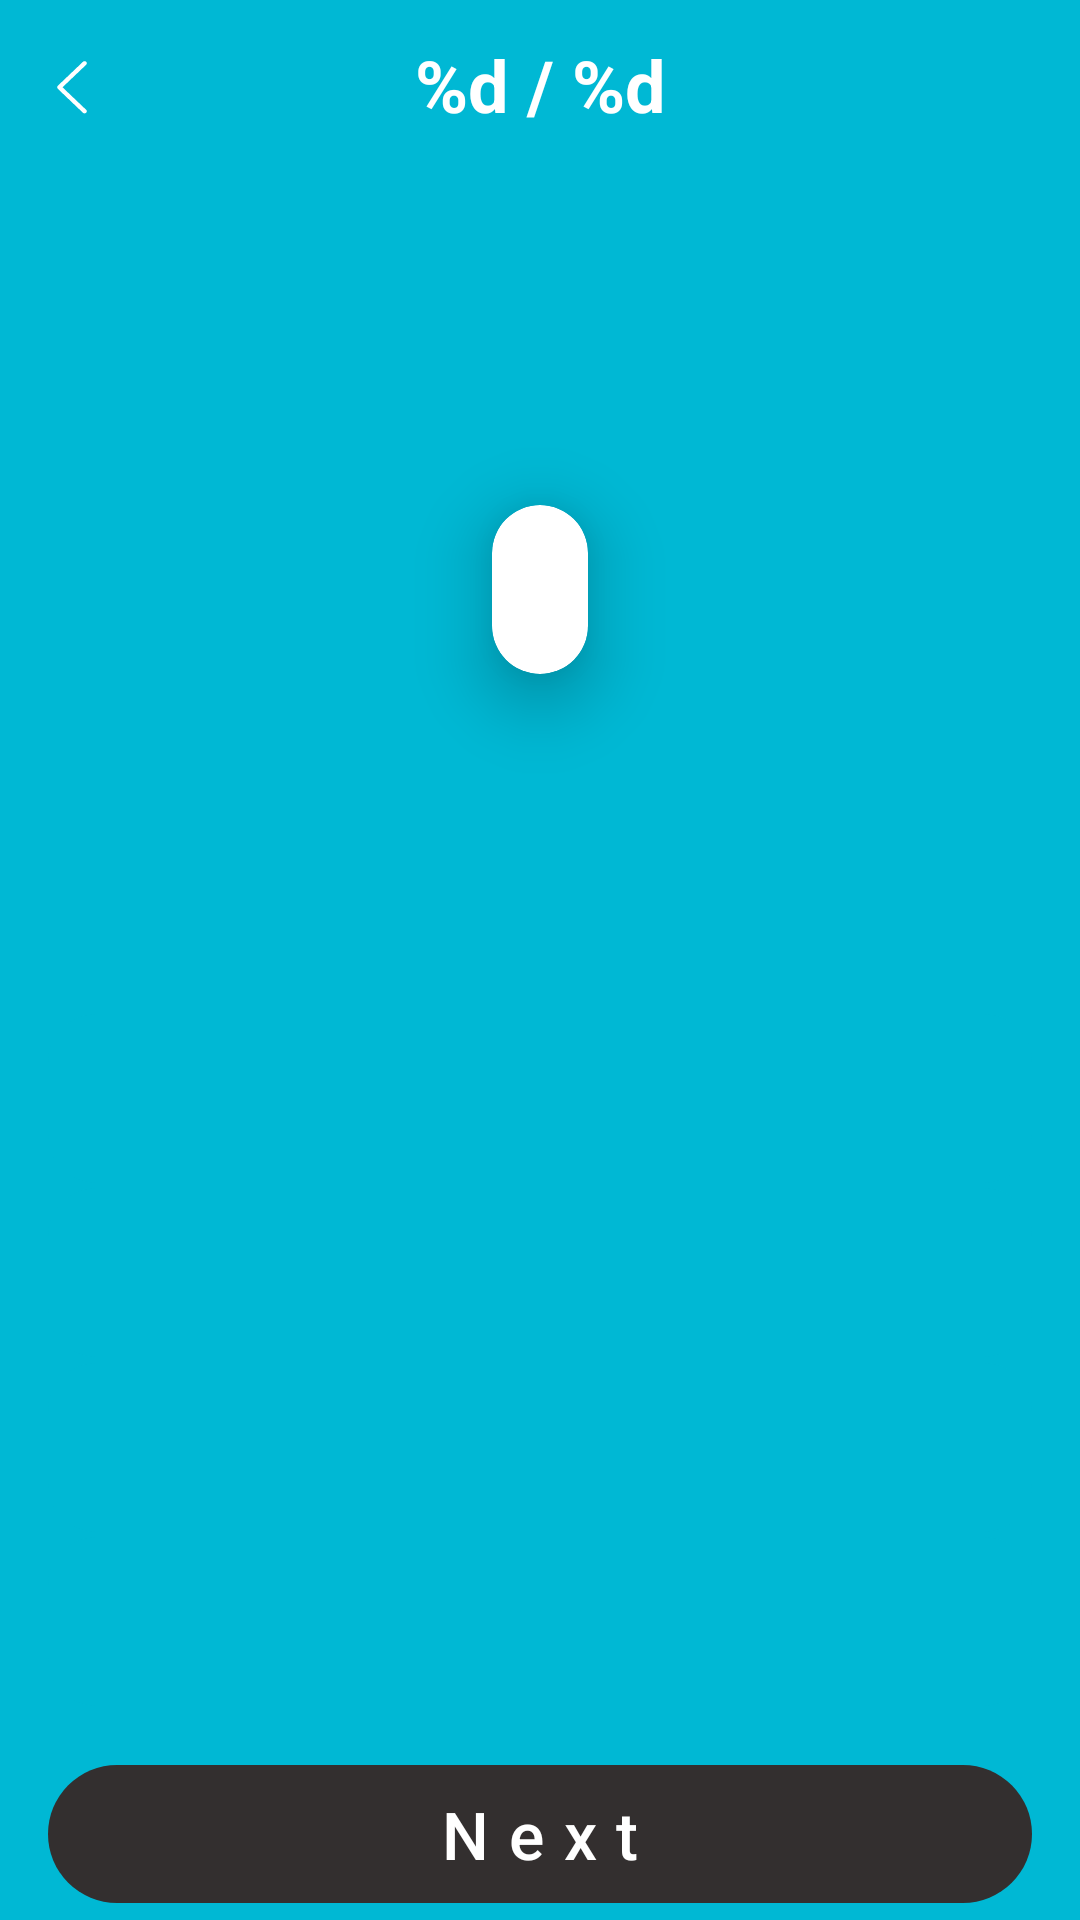

Android layout source for this screen:
<!-- AndroidManifest.xml: application theme Theme.CompyuterSavvy -->
<!-- res/layout/fragment_game.xml -->
<?xml version="1.0" encoding="utf-8"?>
<androidx.constraintlayout.widget.ConstraintLayout xmlns:android="http://schemas.android.com/apk/res/android"
    xmlns:app="http://schemas.android.com/apk/res-auto"
    xmlns:tools="http://schemas.android.com/tools"
    android:layout_width="match_parent"
    android:layout_height="match_parent"
    android:background="#00B8D4"
    tools:context=".presentation.FragmentGame">

    <androidx.constraintlayout.widget.ConstraintLayout
        android:id="@+id/toolbar_layout"
        android:layout_width="match_parent"
        android:layout_height="wrap_content"
        android:background="#00B8D4"
        app:layout_constraintEnd_toEndOf="parent"
        app:layout_constraintStart_toStartOf="parent"
        app:layout_constraintTop_toTopOf="parent">

        <ImageView
            android:id="@+id/btn_back"
            style="@style/toolbarbutton"
            android:src="@drawable/ic_arrow_back"
            app:layout_constraintBottom_toBottomOf="@id/toolbar_layout"
            app:layout_constraintStart_toStartOf="@id/toolbar_layout"
            app:layout_constraintTop_toTopOf="@id/toolbar_layout" />


        <TextView
            android:id="@+id/count_question"
            style="@style/toolbarbutton"
            android:text="@string/question_counter"
            android:textColor="@color/white"
            android:textSize="24dp"
            android:textStyle="bold"
            app:layout_constraintBottom_toBottomOf="@id/toolbar_layout"
            app:layout_constraintEnd_toEndOf="parent"
            app:layout_constraintStart_toStartOf="parent"
            app:layout_constraintTop_toTopOf="@id/toolbar_layout"
            tools:ignore="SpUsage" />


    </androidx.constraintlayout.widget.ConstraintLayout>


    <androidx.constraintlayout.widget.ConstraintLayout
        android:id="@+id/first_layout"
        android:layout_width="match_parent"
        android:layout_height="280dp"
        android:background="#00B8D4"
        android:padding="8dp"
        app:layout_constraintEnd_toEndOf="parent"
        app:layout_constraintStart_toStartOf="parent"
        app:layout_constraintTop_toBottomOf="@id/toolbar_layout">

        <androidx.cardview.widget.CardView
            android:id="@+id/question_layout"
            android:layout_width="wrap_content"
            android:layout_height="wrap_content"
            app:cardCornerRadius="16dp"
            app:cardElevation="16dp"
            app:layout_constraintBottom_toBottomOf="@id/first_layout"
            app:layout_constraintEnd_toEndOf="parent"
            app:layout_constraintStart_toStartOf="parent"
            app:layout_constraintTop_toTopOf="parent">

            <ImageView
                android:id="@+id/question_image"
                android:layout_width="wrap_content"
                android:layout_height="wrap_content"
                android:layout_margin="16dp" />

            <TextView
                android:id="@+id/question_text"
                android:layout_width="wrap_content"
                android:layout_height="wrap_content"
                android:layout_gravity="center"
                android:layout_margin="16dp"
                android:textColor="@color/black"
                android:textSize="18sp"
                tools:text="Elon Musk Tesla kjwnfkw" />

        </androidx.cardview.widget.CardView>

    </androidx.constraintlayout.widget.ConstraintLayout>


    <LinearLayout
        android:id="@+id/btn_1"
        android:layout_width="match_parent"
        android:layout_height="wrap_content"
        android:layout_marginStart="16dp"
        android:layout_marginEnd="16dp"
        android:background="@drawable/my_style"
        android:gravity="center"
        android:orientation="horizontal"
        app:layout_constraintBottom_toTopOf="@id/btn_2"
        app:layout_constraintEnd_toEndOf="parent"
        app:layout_constraintStart_toStartOf="parent"
        app:layout_constraintTop_toBottomOf="@id/first_layout">

        <ImageView
            android:layout_width="wrap_content"
            android:layout_height="wrap_content"
            android:layout_marginTop="16dp"
            android:layout_marginBottom="16dp" />

        <TextView
            android:id="@+id/option_text_1"
            android:layout_width="wrap_content"
            android:layout_height="wrap_content"
            android:layout_gravity="center"
            android:layout_marginTop="16dp"
            android:layout_marginBottom="16dp"
            android:textAlignment="center"
            android:textColor="@color/black"
            android:textSize="18sp"
            android:textStyle="bold"
            tools:text="Al,lmfskmlksmd"

            />

    </LinearLayout>

    <LinearLayout
        android:id="@+id/btn_2"
        android:layout_width="match_parent"
        android:layout_height="wrap_content"
        android:layout_marginStart="16dp"
        android:layout_marginEnd="16dp"
        android:background="@drawable/my_style"
        android:gravity="center"
        android:orientation="horizontal"
        app:layout_constraintBottom_toTopOf="@id/btn_3"
        app:layout_constraintEnd_toEndOf="parent"
        app:layout_constraintStart_toStartOf="parent"
        app:layout_constraintTop_toBottomOf="@id/btn_1">

        <ImageView
            android:layout_width="wrap_content"
            android:layout_height="wrap_content"
            android:layout_marginTop="16dp"
            android:layout_marginBottom="16dp" />

        <TextView
            android:id="@+id/option_text_2"
            android:layout_width="wrap_content"
            android:layout_height="wrap_content"
            android:layout_gravity="center"
            android:layout_marginTop="16dp"
            android:layout_marginBottom="16dp"
            android:textAlignment="center"
            android:textColor="@color/black"
            android:textSize="18sp"
            android:textStyle="bold"
            tools:text="Al,lmfskmlksmd"

            />

    </LinearLayout>

    <LinearLayout
        android:id="@+id/btn_3"
        android:layout_width="match_parent"
        android:layout_height="wrap_content"
        android:layout_marginStart="16dp"
        android:layout_marginEnd="16dp"
        android:background="@drawable/my_style"
        android:gravity="center"
        android:orientation="horizontal"
        app:layout_constraintBottom_toTopOf="@id/btn_4"
        app:layout_constraintEnd_toEndOf="parent"
        app:layout_constraintStart_toStartOf="parent"
        app:layout_constraintTop_toBottomOf="@id/btn_2">

        <ImageView
            android:layout_width="wrap_content"
            android:layout_height="wrap_content"
            android:layout_marginTop="16dp"
            android:layout_marginBottom="16dp" />

        <TextView
            android:id="@+id/option_text_3"
            android:layout_width="wrap_content"
            android:layout_height="wrap_content"
            android:layout_gravity="center"
            android:layout_marginTop="16dp"
            android:layout_marginBottom="16dp"
            android:textAlignment="center"
            android:textColor="@color/black"
            android:textSize="18sp"
            android:textStyle="bold"
            tools:text="Al,lmfskmlksmd" />

    </LinearLayout>

    <LinearLayout
        android:id="@+id/btn_4"
        android:layout_width="match_parent"
        android:layout_height="wrap_content"
        android:layout_marginStart="16dp"
        android:layout_marginEnd="16dp"
        android:background="@drawable/my_style"
        android:gravity="center"
        android:orientation="horizontal"
        app:layout_constraintBottom_toTopOf="@id/btn_next"
        app:layout_constraintEnd_toEndOf="parent"
        app:layout_constraintStart_toStartOf="parent"
        app:layout_constraintTop_toBottomOf="@id/btn_3">

        <ImageView
            android:layout_width="wrap_content"
            android:layout_height="wrap_content"
            android:layout_marginTop="16dp"
            android:layout_marginBottom="16dp" />

        <TextView
            android:id="@+id/option_text_4"
            android:layout_width="wrap_content"
            android:layout_height="wrap_content"
            android:layout_gravity="center"
            android:layout_marginTop="16dp"
            android:layout_marginBottom="16dp"
            android:textAlignment="center"
            android:textColor="@color/black"
            android:textSize="18sp"
            android:textStyle="bold"
            tools:text="Al,lmfskmlksmd" />

    </LinearLayout>

    <com.google.android.material.button.MaterialButton
        android:id="@+id/btn_next"
        style="@style/submitbutton"
        app:layout_constraintBottom_toBottomOf="parent"
        app:layout_constraintEnd_toEndOf="parent"
        app:layout_constraintStart_toStartOf="parent"
        app:layout_constraintTop_toBottomOf="@id/btn_4" />

</androidx.constraintlayout.widget.ConstraintLayout>
<!-- resources referenced by this layout -->
<resources>
  <color name="black">#FF000000</color>
  <color name="white">#FFFFFFFF</color>
  <!-- drawable ic_arrow_back (drawable) -->
  <vector xmlns:android="http://schemas.android.com/apk/res/android"
      android:width="24dp"
      android:height="24dp"
      android:viewportWidth="24"
      android:viewportHeight="24">
    <path
        android:pathData="M7.307,13.306L15.667,21.271C15.806,21.404 15.991,21.478 16.184,21.478C16.377,21.478 16.562,21.404 16.702,21.271L16.711,21.262C16.778,21.197 16.833,21.12 16.869,21.034C16.906,20.948 16.926,20.855 16.926,20.762C16.926,20.668 16.906,20.575 16.869,20.489C16.833,20.403 16.778,20.326 16.711,20.261L8.839,12.761L16.711,5.264C16.778,5.2 16.833,5.122 16.869,5.036C16.906,4.95 16.926,4.858 16.926,4.764C16.926,4.67 16.906,4.578 16.869,4.492C16.833,4.406 16.778,4.328 16.711,4.264L16.702,4.255C16.562,4.122 16.377,4.048 16.184,4.048C15.991,4.048 15.806,4.122 15.667,4.255L7.307,12.22C7.234,12.29 7.175,12.374 7.135,12.467C7.095,12.561 7.075,12.661 7.075,12.763C7.075,12.864 7.095,12.965 7.135,13.058C7.175,13.151 7.234,13.236 7.307,13.306Z"
        android:fillColor="#ffffff"/>
  </vector>
  <!-- drawable my_style (drawable) -->
  <?xml version="1.0" encoding="utf-8"?>
  <shape xmlns:android="http://schemas.android.com/apk/res/android"
      android:shape="rectangle">
  
      <corners android:radius="16dp" />
  
      <solid android:color="#00B8D4" />
  
  </shape>
  <string name="question_counter">%d / %d</string>
  <style name="submitbutton" parent="commonbutton">
  
          <item name="android:layout_height">54dp</item>
          <item name="backgroundTint">#332F2F</item>
          <item name="android:textColor">@color/white</item>
          <item name="android:layout_marginTop">14dp</item>
          <item name="android:textSize">22dp</item>
          <item name="android:text">Next</item>
          <item name="android:letterSpacing">0.3</item>
      </style>
  <style name="toolbarbutton">
          <item name="android:layout_height">wrap_content</item>
          <item name="android:layout_width">wrap_content</item>
          <item name="android:layout_margin">12dp</item>
  
      </style>
  <style name="Theme.CompyuterSavvy" parent="Base.Theme.CompyuterSavvy" />
  <style name="commonbutton" parent="ShapeAppearanceOverlay.Material3.FloatingActionButton">
  
          <item name="android:layout_width">match_parent</item>
          <item name="elevation">16dp</item>
          <item name="android:layout_marginStart">16dp</item>
          <item name="android:layout_marginEnd">16dp</item>
  
      </style>
  <style name="Base.Theme.CompyuterSavvy" parent="Theme.Material3.DayNight.NoActionBar">
          
          
      </style>
</resources>
